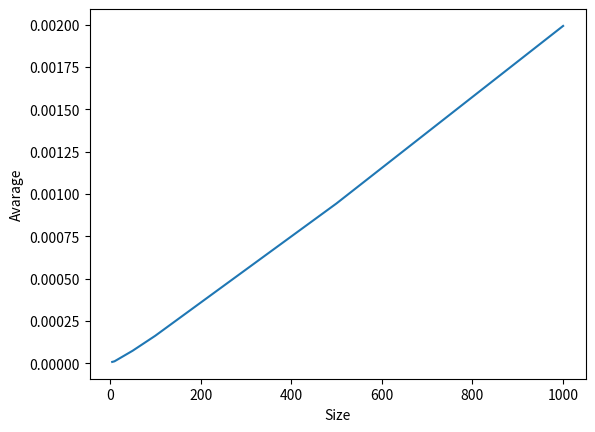

Write Python code to recreate this figure.
import numpy
import time
import matplotlib.pyplot as plt

def merge_sort_2(myarray):
	if len(myarray) > 1:
		#Diving the array elements in two halfs
		S1 = myarray[:len(myarray)//2]
		S2 = myarray[len(myarray)//2:]

		#sorting the two halves

		merge_sort_2(S1)
		merge_sort_2(S2)

	#array = ['x' for m in range( (len(S1) + len(S2)) )]
		i = j = k = 0
		p = len(S1)
		q = len(S2)
		while i < p and j < q:
			if S1[i] <= S2[j]:
				myarray[k] = S1[i]
			#print(array)
				i = i +1
			else:
				myarray[k] = S2[j]
				j = j+1
			#print(array)
			k = k+1
		#print(S1)
		#print(S2)
	
		if i == p:
			myarray[k:(p+q)] = S2[j:(q)] 
		else:
			myarray[k:(p+q)] = S1[i:(p)] 
		return(myarray)


def create_n_random_arrays(n, mysize):
	list_of_arrays = []
	for i in range(n):
		created_array = numpy.random.randint(-200, 200, size=mysize, dtype=int)
		list_of_arrays.append(created_array)
	return list_of_arrays

list_of_avarages = []

for i in [5,10, 50, 100, 500, 1000]:
	lenght_i = create_n_random_arrays(10, i)
	attempt = []
	for array in lenght_i:
		start_time = time.time()
		merge_sort_2(array)
		end_time = time.time()
		time_taken = end_time - start_time
		attempt.append(time_taken)
	attempt_avarage_i = sum(attempt) / len(attempt)
	list_of_avarages.append(attempt_avarage_i)

#print(list_of_avarages)

#simple check

	
#if all(list_of_avarages[i] < list_of_avarages[i+1] for i in range(len(list_of_avarages)-1)):
#	print("TRUE")


size = [5,10, 50, 100, 500, 1000]

avarage = list_of_avarages

plt.plot(size, avarage)
plt.xlabel('Size')
plt.ylabel('Avarage')
plt.show()


